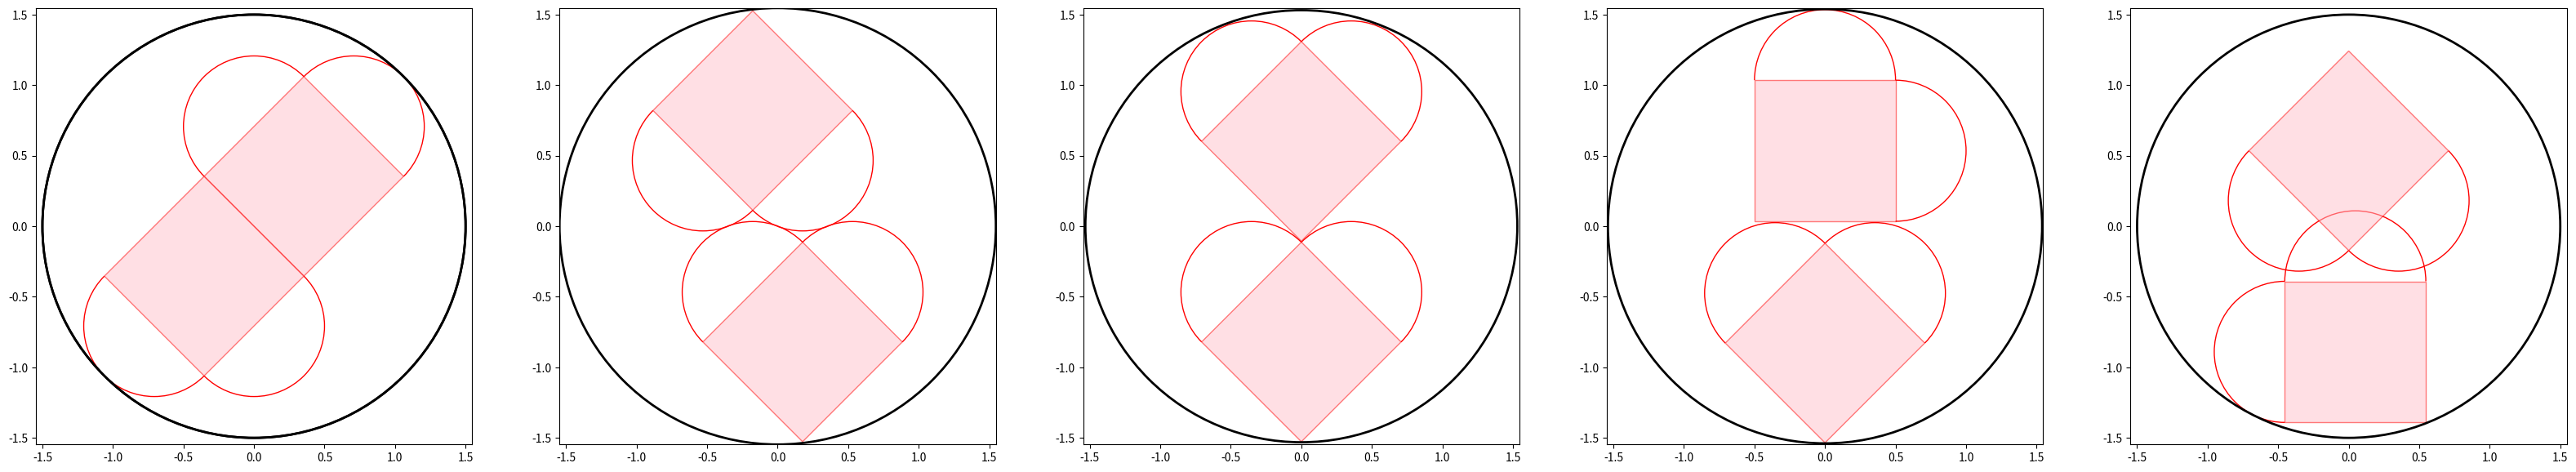

Here is the Python script that generated this plot:
import numpy as np
import matplotlib.pyplot as plt
import matplotlib.patches as patches
import matplotlib.transforms as transforms

R2 = np.sqrt(2)


def draw_circumscribing_circle(ax, R, x=0., y=0.):
    # Create a circle patch with fill set to False
    circle = patches.Circle((x, y), R, fill=False, edgecolor='black', linewidth=2)

    # Add the circle to the axes
    ax.add_patch(circle)
    return


def draw_heart_patch(ax, x, y, theta_deg, scale=1.):
    # Create a rectangle patch (square)
    square = patches.Rectangle((-scale/2, -scale/2), scale, scale,
                               facecolor="pink", alpha=0.5, edgecolor="red")

    left_arc_center_x = 0.
    left_arc_center_y = scale/2
    right_arc_center_x = scale/2
    right_arc_center_y = 0.

    # Define the center, radius, and angle range for the half-circle
    radius = scale/2

    # Create an Arc patch to represent the half-circle
    left_arc = patches.Arc((left_arc_center_x, left_arc_center_y), 2*radius, 2*radius, theta1=0, theta2=180, edgecolor='red')

    # Create an Arc patch to represent the half-circle
    right_arc = patches.Arc((right_arc_center_x, right_arc_center_y), radius * 2, radius * 2, theta1=-90, theta2=90, edgecolor='red')

    # Create a rotation and shift transformation
    rotation = transforms.Affine2D().rotate_deg_around(0, 0, 45 + theta_deg)
    shift = transforms.Affine2D().translate(x, y)
    transform = rotation + shift + ax.transData

    for patch in [square, left_arc, right_arc]:
        patch.set_transform(transform)
        ax.add_patch(patch)

    return


def extra_credit():

    # find shortest cross dimension of the heart shape

    Rs = [2**0 + 2**-1, 2**0 + 2**-1 + 2**-4 - 2**-6, 2**0 + 2**-1 + 2**-5, 2**0 + 2**-1 + 2**-5 + 2**-7, 1.5]
    # Rs = Rs[4:5]
    max_R = np.max(Rs)

    fig, axs = plt.subplots(1, len(Rs), figsize=(8*len(Rs), 8))

    for i, R in enumerate(Rs):
        if len(Rs) > 1:
            ax = axs[i]
        else:
            ax = axs
        if i == 0:
            draw_heart_patch(ax, R2/2 - 1/(2*R2), 1/(2*R2), 0.)
            draw_heart_patch(ax, - R2/2 + 1/(2*R2), - 1/(2*R2), 180.)
            draw_circumscribing_circle(ax, R)
        elif i == 1:
            y_offset = 2**-1 + 2**-2 + 2**-4 + 2**-7
            x_offset = 2**-2 - 2**-3 + 2**-4 - 2**-6 + 2**-7 - 2**-9 - 2**-10
            draw_heart_patch(ax, x_offset, -y_offset, 0.)
            draw_heart_patch(ax, -x_offset, y_offset, 180.)
        elif i == 2:
            y_offset_0 = 2**-1 + 2**-2 + 2**-4 + 2**-7
            y_offset_1 = 2**-1 + 2**-4 + 2**-5 + 2**-7
            draw_heart_patch(ax, 0, -y_offset_0, 0.)
            draw_heart_patch(ax, 0, y_offset_1, 0.)
        elif i == 3:
            y_offset_0 = 2**-1 + 2**-2 + 2**-4 + 2**-6
            y_offset_1 = 2**-1 + 2**-5 + 2**-8
            draw_heart_patch(ax, 0., -y_offset_0, 0.)
            draw_heart_patch(ax, 0., y_offset_1, -45.)
        elif i == 4:
            y_offset_0 = 2**-1 + 2**-2 + 2**-3 + 2**-6
            y_offset_1 = 2**-1 + 2**-5 + 2**-8
            draw_heart_patch(ax, 2**-5 + 2**-6, -y_offset_0, 45.)
            draw_heart_patch(ax, 0., y_offset_1, -180.)



        draw_circumscribing_circle(ax, Rs[i])
        ax.set_xlim([-max_R, max_R])
        ax.set_ylim([-max_R, max_R])
        ax.set_aspect('equal', adjustable='box')


    plt.savefig('riddler_20250214_2_heart.png')


def classic():

    R = (2 + 3*R2)/7
    print(f'{R=}')
    A = (0, - R)
    B = (0, 1/R2 - R)
    C = (1/(2*R2), 3/4*R2 - R)
    print(f'{C=}')

    fig, ax = plt.subplots(1)

    plt.scatter(A[0], A[1], c='r')
    plt.scatter(B[0], B[1], c='r')
    plt.scatter(C[0], C[1], c='r')

    # Define the center, radius, and angle range for the half-circle
    center = C
    radius = 1/2
    theta1 = -45
    theta2 = 135

    # Create an Arc patch to represent the half-circle
    arc = patches.Arc(center, radius * 2, radius * 2, theta1=theta1, theta2=theta2, edgecolor='red')

    # Add the patch to the axes
    ax.add_patch(arc)

    # Define the center, radius, and angle range for the half-circle
    center = (-C[0], C[1])
    radius = 1/2
    theta1 = -45 + 90
    theta2 = 135 + 90

    # Create an Arc patch to represent the half-circle
    arc = patches.Arc(center, radius * 2, radius * 2, theta1=theta1, theta2=theta2, edgecolor='red')

    # Add the patch to the axes
    ax.add_patch(arc)

    # Define circle parameters
    center_x = 0.
    center_y = 0.
    radius = R

    # Create a circle patch with fill set to False
    circle = patches.Circle((center_x, center_y), radius, fill=False, edgecolor='black', linewidth=2)

    # Add the circle to the axes
    ax.add_patch(circle)

    # Define square properties
    side_length = 1
    rotation_angle_deg = 45
    center_x, center_y = 0, -R + 1/R2
    rotation_angle_rad = np.deg2rad(rotation_angle_deg)

    # Create a rectangle patch (square)
    square = patches.Rectangle((center_x - side_length / 2, center_y - side_length / 2), side_length, side_length,
                               facecolor="pink", alpha=0.5, edgecolor="red")

    # Create a rotation transformation
    rotation = transforms.Affine2D().rotate_deg_around(center_x, center_y, rotation_angle_deg)

    # Add the rotation transformation to the square
    square.set_transform(rotation + ax.transData)

    # Add the square to the axes
    ax.add_patch(square)

    # Add the square to the axes
    ax.add_patch(square)



    ax.set_xlim([-R, R])

    ax.set_ylim([-R, R])
    ax.set_aspect('equal', adjustable='box')

    plt.savefig('riddler_20250214_1_heart.png')


if __name__ == '__main__':
    # classic()
    extra_credit()